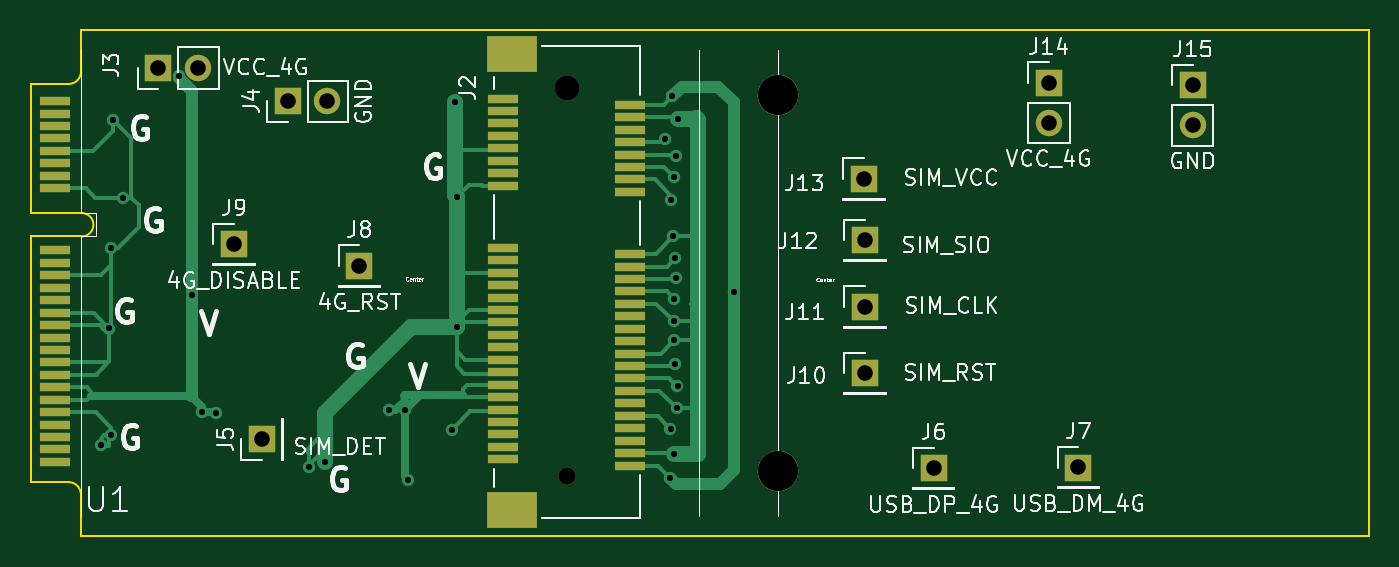
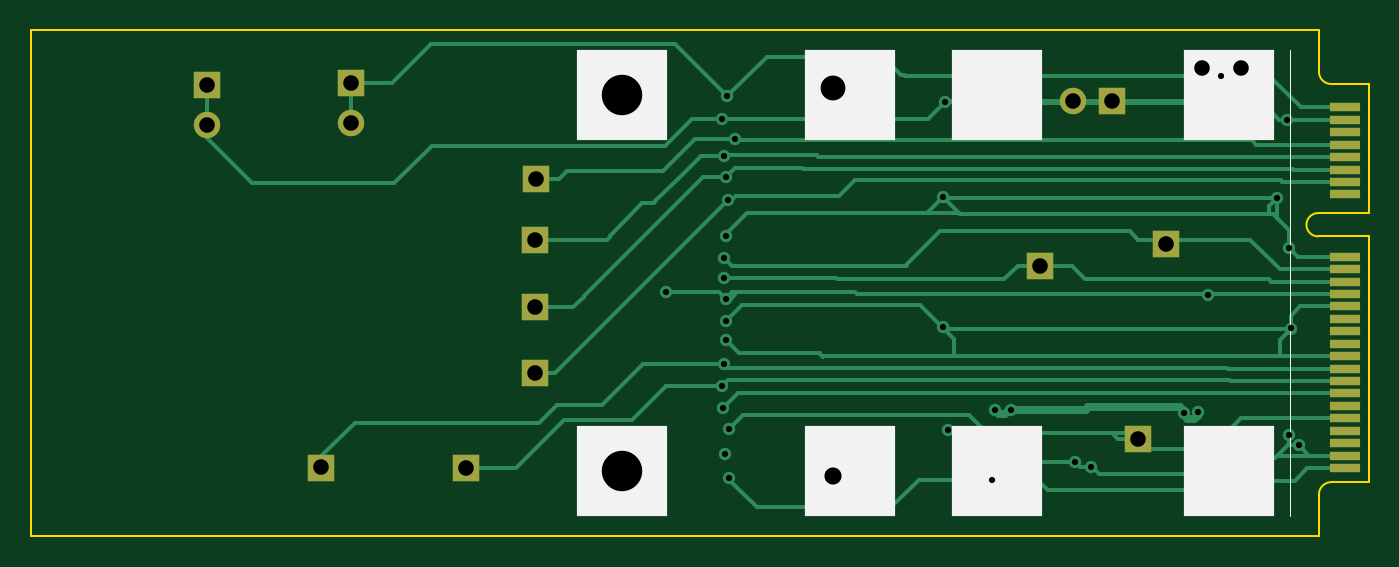
Circuit board: 10 layer files. Board 86.0 x 32.5 mm.
- bottom_copper: mpcie1extv01-B_Cu.gbr (19812 bytes)
- bottom_mask: mpcie1extv01-B_Mask.gbr (2222 bytes)
- paste: mpcie1extv01-B_Paste.gbr (473 bytes)
- bottom_silk: mpcie1extv01-B_Silkscreen.gbr (835 bytes)
- outline: mpcie1extv01-Edge_Cuts.gbr (1530 bytes)
- top_copper: mpcie1extv01-F_Cu.gbr (19997 bytes)
- top_mask: mpcie1extv01-F_Mask.gbr (3693 bytes)
- paste: mpcie1extv01-F_Paste.gbr (1992 bytes)
- top_silk: mpcie1extv01-F_Silkscreen.gbr (44055 bytes)
- drill: mpcie1extv01.drl (1598 bytes)

=== bottom_copper: mpcie1extv01-B_Cu.gbr (19812 bytes, source omitted) ===
=== bottom_mask: mpcie1extv01-B_Mask.gbr ===
%TF.GenerationSoftware,KiCad,Pcbnew,(6.0.2)*%
%TF.CreationDate,2022-07-28T16:32:46-07:00*%
%TF.ProjectId,mpcie1extv01,6d706369-6531-4657-9874-7630312e6b69,v01*%
%TF.SameCoordinates,Original*%
%TF.FileFunction,Soldermask,Bot*%
%TF.FilePolarity,Negative*%
%FSLAX46Y46*%
G04 Gerber Fmt 4.6, Leading zero omitted, Abs format (unit mm)*
G04 Created by KiCad (PCBNEW (6.0.2)) date 2022-07-28 16:32:46*
%MOMM*%
%LPD*%
G01*
G04 APERTURE LIST*
%ADD10C,2.600000*%
%ADD11R,2.000000X0.600000*%
%ADD12O,1.700000X1.700000*%
%ADD13R,1.700000X1.700000*%
%ADD14C,1.100000*%
%ADD15C,1.600000*%
G04 APERTURE END LIST*
D10*
%TO.C,U1*%
X113035750Y-172100000D03*
X113035750Y-147900000D03*
D11*
X66535750Y-171900000D03*
X66535750Y-171100000D03*
X66535750Y-170300000D03*
X66535750Y-169500000D03*
X66535750Y-168700000D03*
X66535750Y-167900000D03*
X66535750Y-167100000D03*
X66535750Y-166300000D03*
X66535750Y-165500000D03*
X66535750Y-164700000D03*
X66535750Y-163900000D03*
X66535750Y-163100000D03*
X66535750Y-162300000D03*
X66535750Y-161500000D03*
X66535750Y-160700000D03*
X66535750Y-159900000D03*
X66535750Y-159100000D03*
X66535750Y-158300000D03*
X66535750Y-154300000D03*
X66535750Y-153500000D03*
X66535750Y-152700000D03*
X66535750Y-151900000D03*
X66535750Y-151100000D03*
X66535750Y-150300000D03*
X66535750Y-149500000D03*
X66535750Y-148700000D03*
%TD*%
D12*
%TO.C,J4*%
X84042250Y-148309000D03*
D13*
X81502250Y-148309000D03*
%TD*%
D12*
%TO.C,J15*%
X139677250Y-149834000D03*
D13*
X139677250Y-147294000D03*
%TD*%
D12*
%TO.C,J14*%
X130437250Y-149684000D03*
D13*
X130437250Y-147144000D03*
%TD*%
%TO.C,J13*%
X118547250Y-153299000D03*
%TD*%
%TO.C,J12*%
X118607250Y-157249000D03*
%TD*%
%TO.C,J11*%
X118607250Y-161549000D03*
%TD*%
%TO.C,J10*%
X118607250Y-165799000D03*
%TD*%
%TO.C,J9*%
X78047250Y-157509000D03*
%TD*%
%TO.C,J8*%
X86107250Y-158899000D03*
%TD*%
%TO.C,J7*%
X132337250Y-171859000D03*
%TD*%
%TO.C,J6*%
X123027250Y-171919000D03*
%TD*%
%TO.C,J5*%
X79850000Y-170050000D03*
%TD*%
D12*
%TO.C,J3*%
X75722250Y-146164000D03*
D13*
X73182250Y-146164000D03*
%TD*%
D14*
%TO.C,J2*%
X99434250Y-172434000D03*
D15*
X99434250Y-147434000D03*
%TD*%
M02*

=== paste: mpcie1extv01-B_Paste.gbr ===
%TF.GenerationSoftware,KiCad,Pcbnew,(6.0.2)*%
%TF.CreationDate,2022-07-28T16:32:46-07:00*%
%TF.ProjectId,mpcie1extv01,6d706369-6531-4657-9874-7630312e6b69,v01*%
%TF.SameCoordinates,Original*%
%TF.FileFunction,Paste,Bot*%
%TF.FilePolarity,Positive*%
%FSLAX46Y46*%
G04 Gerber Fmt 4.6, Leading zero omitted, Abs format (unit mm)*
G04 Created by KiCad (PCBNEW (6.0.2)) date 2022-07-28 16:32:46*
%MOMM*%
%LPD*%
G01*
G04 APERTURE LIST*
G04 APERTURE END LIST*
M02*

=== bottom_silk: mpcie1extv01-B_Silkscreen.gbr ===
%TF.GenerationSoftware,KiCad,Pcbnew,(6.0.2)*%
%TF.CreationDate,2022-07-28T16:32:46-07:00*%
%TF.ProjectId,mpcie1extv01,6d706369-6531-4657-9874-7630312e6b69,v01*%
%TF.SameCoordinates,Original*%
%TF.FileFunction,Legend,Bot*%
%TF.FilePolarity,Positive*%
%FSLAX46Y46*%
G04 Gerber Fmt 4.6, Leading zero omitted, Abs format (unit mm)*
G04 Created by KiCad (PCBNEW (6.0.2)) date 2022-07-28 16:32:46*
%MOMM*%
%LPD*%
G01*
G04 APERTURE LIST*
%ADD10C,0.010000*%
%ADD11R,5.800000X5.800000*%
G04 APERTURE END LIST*
D10*
%TO.C,U1*%
X70085750Y-145000000D02*
X70085750Y-175000000D01*
%TD*%
D11*
%TO.C,U1*%
X98335750Y-172100000D03*
X98335750Y-147900000D03*
X113035750Y-172100000D03*
X113035750Y-147900000D03*
X88885750Y-147900000D03*
X73985750Y-147900000D03*
X73985750Y-172100000D03*
X88885750Y-172100000D03*
%TD*%
M02*

=== outline: mpcie1extv01-Edge_Cuts.gbr ===
%TF.GenerationSoftware,KiCad,Pcbnew,(6.0.2)*%
%TF.CreationDate,2022-07-28T16:32:47-07:00*%
%TF.ProjectId,mpcie1extv01,6d706369-6531-4657-9874-7630312e6b69,v01*%
%TF.SameCoordinates,Original*%
%TF.FileFunction,Profile,NP*%
%FSLAX46Y46*%
G04 Gerber Fmt 4.6, Leading zero omitted, Abs format (unit mm)*
G04 Created by KiCad (PCBNEW (6.0.2)) date 2022-07-28 16:32:47*
%MOMM*%
%LPD*%
G01*
G04 APERTURE LIST*
%TA.AperFunction,Profile*%
%ADD10C,0.100000*%
%TD*%
G04 APERTURE END LIST*
D10*
X151000000Y-143750000D02*
X151000000Y-176250000D01*
X93850000Y-143750000D02*
X151000000Y-143750000D01*
X68200000Y-143750000D02*
X93850000Y-143750000D01*
X68200000Y-145000000D02*
X68200000Y-143750000D01*
X68200000Y-146400000D02*
X68200000Y-145000000D01*
X65000000Y-147200000D02*
X67400000Y-147200000D01*
X67400000Y-147200000D02*
G75*
G03*
X68200000Y-146400000I0J800000D01*
G01*
X65000000Y-155500000D02*
X65000000Y-147200000D01*
X68250000Y-155500000D02*
X65000000Y-155500000D01*
X127550000Y-176250000D02*
X151000000Y-176250000D01*
X97950000Y-176250000D02*
X127550000Y-176250000D01*
X68200000Y-176250000D02*
X97950000Y-176250000D01*
X68200000Y-173600000D02*
X68200000Y-176250000D01*
X68200000Y-173600000D02*
G75*
G03*
X67400000Y-172800000I-800000J0D01*
G01*
X65000000Y-172800000D02*
X67400000Y-172800000D01*
X65000000Y-157000000D02*
X65000000Y-172800000D01*
X68250000Y-157000000D02*
X65000000Y-157000000D01*
X68250000Y-157000000D02*
G75*
G03*
X68250000Y-155500000I0J750000D01*
G01*
M02*

=== top_copper: mpcie1extv01-F_Cu.gbr (19997 bytes, source omitted) ===
=== top_mask: mpcie1extv01-F_Mask.gbr ===
%TF.GenerationSoftware,KiCad,Pcbnew,(6.0.2)*%
%TF.CreationDate,2022-07-28T16:32:46-07:00*%
%TF.ProjectId,mpcie1extv01,6d706369-6531-4657-9874-7630312e6b69,v01*%
%TF.SameCoordinates,Original*%
%TF.FileFunction,Soldermask,Top*%
%TF.FilePolarity,Negative*%
%FSLAX46Y46*%
G04 Gerber Fmt 4.6, Leading zero omitted, Abs format (unit mm)*
G04 Created by KiCad (PCBNEW (6.0.2)) date 2022-07-28 16:32:46*
%MOMM*%
%LPD*%
G01*
G04 APERTURE LIST*
%ADD10C,2.600000*%
%ADD11R,2.000000X0.600000*%
%ADD12O,1.700000X1.700000*%
%ADD13R,1.700000X1.700000*%
%ADD14C,1.100000*%
%ADD15C,1.600000*%
%ADD16R,3.200000X2.300000*%
G04 APERTURE END LIST*
D10*
%TO.C,U1*%
X113035750Y-172100000D03*
X113035750Y-147900000D03*
D11*
X66535750Y-171500000D03*
X66535750Y-170700000D03*
X66535750Y-169900000D03*
X66535750Y-169100000D03*
X66535750Y-168300000D03*
X66535750Y-167500000D03*
X66535750Y-166700000D03*
X66535750Y-165900000D03*
X66535750Y-165100000D03*
X66535750Y-164300000D03*
X66535750Y-163500000D03*
X66535750Y-162700000D03*
X66535750Y-161900000D03*
X66535750Y-161100000D03*
X66535750Y-160300000D03*
X66535750Y-159500000D03*
X66535750Y-158700000D03*
X66535750Y-157900000D03*
X66535750Y-153900000D03*
X66535750Y-153100000D03*
X66535750Y-152300000D03*
X66535750Y-151500000D03*
X66535750Y-150700000D03*
X66535750Y-149900000D03*
X66535750Y-149100000D03*
X66535750Y-148300000D03*
%TD*%
D12*
%TO.C,J4*%
X84042250Y-148309000D03*
D13*
X81502250Y-148309000D03*
%TD*%
D12*
%TO.C,J15*%
X139677250Y-149834000D03*
D13*
X139677250Y-147294000D03*
%TD*%
D12*
%TO.C,J14*%
X130437250Y-149684000D03*
D13*
X130437250Y-147144000D03*
%TD*%
%TO.C,J13*%
X118547250Y-153299000D03*
%TD*%
%TO.C,J12*%
X118607250Y-157249000D03*
%TD*%
%TO.C,J11*%
X118607250Y-161549000D03*
%TD*%
%TO.C,J10*%
X118607250Y-165799000D03*
%TD*%
%TO.C,J9*%
X78047250Y-157509000D03*
%TD*%
%TO.C,J8*%
X86107250Y-158899000D03*
%TD*%
%TO.C,J7*%
X132337250Y-171859000D03*
%TD*%
%TO.C,J6*%
X123027250Y-171919000D03*
%TD*%
%TO.C,J5*%
X79850000Y-170050000D03*
%TD*%
D12*
%TO.C,J3*%
X75722250Y-146164000D03*
D13*
X73182250Y-146164000D03*
%TD*%
D14*
%TO.C,J2*%
X99434250Y-172434000D03*
D15*
X99434250Y-147434000D03*
D11*
X95334250Y-148134000D03*
X103534250Y-148534000D03*
X95334250Y-148934000D03*
X103534250Y-149334000D03*
X95334250Y-149734000D03*
X103534250Y-150134000D03*
X95334250Y-150534000D03*
X103534250Y-150934000D03*
X95334250Y-151334000D03*
X103534250Y-151734000D03*
X95334250Y-152134000D03*
X103534250Y-152534000D03*
X95334250Y-152934000D03*
X103534250Y-153334000D03*
X95334250Y-153734000D03*
X103534250Y-154134000D03*
X95334250Y-157734000D03*
X103534250Y-158134000D03*
X95334250Y-158534000D03*
X103534250Y-158934000D03*
X95334250Y-159334000D03*
X103534250Y-159734000D03*
X95334250Y-160134000D03*
X103534250Y-160534000D03*
X95334250Y-160934000D03*
X103534250Y-161334000D03*
X95334250Y-161734000D03*
X103534250Y-162134000D03*
X95334250Y-162534000D03*
X103534250Y-162934000D03*
X95334250Y-163334000D03*
X103534250Y-163734000D03*
X95334250Y-164134000D03*
X103534250Y-164534000D03*
X95334250Y-164934000D03*
X103534250Y-165334000D03*
X95334250Y-165734000D03*
X103534250Y-166134000D03*
X95334250Y-166534000D03*
X103534250Y-166934000D03*
X95334250Y-167334000D03*
X103534250Y-167734000D03*
X95334250Y-168134000D03*
X103534250Y-168534000D03*
X95334250Y-168934000D03*
X103534250Y-169334000D03*
X95334250Y-169734000D03*
X103534250Y-170134000D03*
X95334250Y-170534000D03*
X103534250Y-170934000D03*
X95334250Y-171334000D03*
X103534250Y-171734000D03*
D16*
X95934250Y-174584000D03*
X95934250Y-145284000D03*
%TD*%
M02*

=== paste: mpcie1extv01-F_Paste.gbr ===
%TF.GenerationSoftware,KiCad,Pcbnew,(6.0.2)*%
%TF.CreationDate,2022-07-28T16:32:46-07:00*%
%TF.ProjectId,mpcie1extv01,6d706369-6531-4657-9874-7630312e6b69,v01*%
%TF.SameCoordinates,Original*%
%TF.FileFunction,Paste,Top*%
%TF.FilePolarity,Positive*%
%FSLAX46Y46*%
G04 Gerber Fmt 4.6, Leading zero omitted, Abs format (unit mm)*
G04 Created by KiCad (PCBNEW (6.0.2)) date 2022-07-28 16:32:46*
%MOMM*%
%LPD*%
G01*
G04 APERTURE LIST*
%ADD10R,2.000000X0.600000*%
%ADD11R,3.200000X2.300000*%
G04 APERTURE END LIST*
D10*
%TO.C,J2*%
X95334250Y-148134000D03*
X103534250Y-148534000D03*
X95334250Y-148934000D03*
X103534250Y-149334000D03*
X95334250Y-149734000D03*
X103534250Y-150134000D03*
X95334250Y-150534000D03*
X103534250Y-150934000D03*
X95334250Y-151334000D03*
X103534250Y-151734000D03*
X95334250Y-152134000D03*
X103534250Y-152534000D03*
X95334250Y-152934000D03*
X103534250Y-153334000D03*
X95334250Y-153734000D03*
X103534250Y-154134000D03*
X95334250Y-157734000D03*
X103534250Y-158134000D03*
X95334250Y-158534000D03*
X103534250Y-158934000D03*
X95334250Y-159334000D03*
X103534250Y-159734000D03*
X95334250Y-160134000D03*
X103534250Y-160534000D03*
X95334250Y-160934000D03*
X103534250Y-161334000D03*
X95334250Y-161734000D03*
X103534250Y-162134000D03*
X95334250Y-162534000D03*
X103534250Y-162934000D03*
X95334250Y-163334000D03*
X103534250Y-163734000D03*
X95334250Y-164134000D03*
X103534250Y-164534000D03*
X95334250Y-164934000D03*
X103534250Y-165334000D03*
X95334250Y-165734000D03*
X103534250Y-166134000D03*
X95334250Y-166534000D03*
X103534250Y-166934000D03*
X95334250Y-167334000D03*
X103534250Y-167734000D03*
X95334250Y-168134000D03*
X103534250Y-168534000D03*
X95334250Y-168934000D03*
X103534250Y-169334000D03*
X95334250Y-169734000D03*
X103534250Y-170134000D03*
X95334250Y-170534000D03*
X103534250Y-170934000D03*
X95334250Y-171334000D03*
X103534250Y-171734000D03*
D11*
X95934250Y-174584000D03*
X95934250Y-145284000D03*
%TD*%
M02*

=== top_silk: mpcie1extv01-F_Silkscreen.gbr (44055 bytes, source omitted) ===
=== drill: mpcie1extv01.drl ===
M48
; DRILL file {KiCad (6.0.2)} date Thu Jul 28 16:34:13 2022
; FORMAT={-:-/ absolute / inch / decimal}
; #@! TF.CreationDate,2022-07-28T16:34:13-07:00
; #@! TF.GenerationSoftware,Kicad,Pcbnew,(6.0.2)
; #@! TF.FileFunction,MixedPlating,1,2
FMAT,2
INCH
; #@! TA.AperFunction,Plated,PTH,ViaDrill
T1C0.0157
; #@! TA.AperFunction,Plated,PTH,ComponentDrill
T2C0.0394
; #@! TA.AperFunction,NonPlated,NPTH,ComponentDrill
T3C0.0433
; #@! TA.AperFunction,NonPlated,NPTH,ComponentDrill
T4C0.0630
; #@! TA.AperFunction,NonPlated,NPTH,ComponentDrill
T5C0.1024
%
G90
G05
T1
X2.7354Y-6.7098
X2.7566Y-6.4142
X2.7616Y-6.2092
X2.7617Y-6.6834
X2.7669Y-5.8858
X2.7916Y-6.0842
X2.9327Y-5.7742
X2.966Y-6.3283
X2.9921Y-6.626
X3.0275Y-6.628
X3.2618Y-6.7657
X3.3031Y-6.752
X3.465Y-6.6216
X3.5044Y-6.6216
X3.513Y-6.7966
X3.6241Y-6.6706
X3.6323Y-5.8416
X3.6373Y-6.0816
X3.6373Y-6.4116
X4.1641Y-5.9334
X4.1773Y-6.7916
X4.1775Y-6.6681
X4.1798Y-6.0885
X4.1823Y-5.8266
X4.1849Y-6.1811
X4.1857Y-6.0295
X4.1857Y-6.3956
X4.1869Y-6.3389
X4.1869Y-6.4441
X4.1873Y-6.7316
X4.19Y-6.2358
X4.19Y-6.5039
X4.1923Y-5.9766
X4.1923Y-6.2866
X4.1932Y-6.6165
X4.1952Y-6.5586
X4.1957Y-5.8832
X4.3373Y-6.3216
T2
X2.8812Y-5.7545
X2.9812Y-5.7545
X3.0727Y-6.2011
X3.1437Y-6.6949
X3.2087Y-5.8389
X3.3087Y-5.8389
X3.39Y-6.2559
X4.6672Y-6.0354
X4.6696Y-6.1909
X4.6696Y-6.3602
X4.6696Y-6.5275
X4.8436Y-6.7685
X5.1353Y-5.7931
X5.1353Y-5.8931
X5.2101Y-6.7661
X5.4991Y-5.799
X5.4991Y-5.899
T3
X3.9147Y-6.7887
T4
X3.9147Y-5.8045
T5
X4.4502Y-5.8228
X4.4502Y-6.7756
T0
M30

